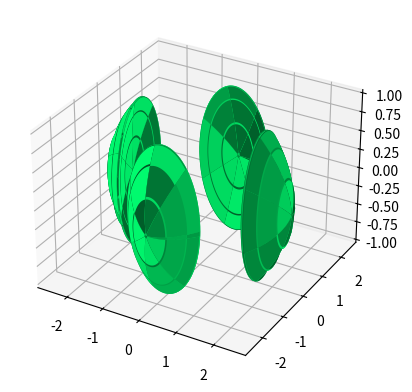

Generate this figure with matplotlib: (Note: this script raises an exception after producing the figure.)
from mpl_toolkits.mplot3d import Axes3D
import matplotlib.pyplot as plt
import numpy as np

fig = plt.figure()
ax = fig.add_subplot(111, projection='3d')

rstride = 14
cstride = 14
MaxBound = 3
MinBound = -3
u = np.linspace(0, 2*np.pi, 100)
v = np.linspace(0, np.pi, 100)


#-------------------------------------------------------------------------------
#Left-Outer Outer

x2 = np.outer(np.cos(u), np.sin(v))
z2 = np.outer(np.sin(u), np.sin(v))
y2 = -0.4*np.cos(u)-2.05

ax.plot_surface(x2, y2, z2, rstride = rstride, cstride = cstride, color=(0,1,0.44), linewidth=0)

#-------------------------------------------------------------------------------
#Left-Outer Inner

x3 = np.outer(np.cos(u), np.sin(v))
z3 = np.outer(np.sin(u), np.sin(v))
y3 = abs((x3)**2 + (z3)**2 + 5)**(0.5)-4.1

ax.plot_surface(x3, y3, z3, rstride = rstride, cstride = cstride, color=(0,1,0.44), linewidth=0)


#-------------------------------------------------------------------------------
#Right-Outer Outer

x4 = np.outer(np.cos(u), np.sin(v))
z4 = np.outer(np.sin(u), np.sin(v))
y4 = 0.4*np.cos(u)+2.05

ax.plot_surface(x4, y4, z4, rstride = rstride, cstride = cstride, color=(0,1,0.44), linewidth=0)

#-------------------------------------------------------------------------------
#Right-Outer  Inner

x5 = np.outer(np.cos(u), np.sin(v))
z5 = np.outer(np.sin(u), np.sin(v))
y5 = abs((x5)**2 + (z5)**2 - 5)**(0.5)-0.35

ax.plot_surface(x5, y5, z5, rstride = rstride, cstride = cstride, color=(0,1,0.44), linewidth=0)



#-------------------------------------------------------------------------------
#DIFFERENT DIRECTION
#-------------------------------------------------------------------------------
#Left-Outer Outer

y2 = np.outer(np.cos(u), np.sin(v))
z2 = np.outer(np.sin(u), np.sin(v))
x2 = -0.4*np.cos(u)-2.07

ax.plot_surface(x2, y2, z2, rstride = rstride, cstride = cstride, color=(0,1,0.44), linewidth=0)

#-------------------------------------------------------------------------------
#Left-Outer Inner

y3 = np.outer(np.cos(u), np.sin(v))
z3 = np.outer(np.sin(u), np.sin(v))
x3 = abs((y3)**2 + (z3)**2 + 5)**(0.5)-4.1

ax.plot_surface(x3, y3, z3, rstride = rstride, cstride = cstride, color=(0,1,0.44), linewidth=0)


#-------------------------------------------------------------------------------
#Right-Outer Outer

y4 = np.outer(np.cos(u), np.sin(v))
z4 = np.outer(np.sin(u), np.sin(v))
x4 = 0.4*np.cos(u)+2.07

ax.plot_surface(x4, y4, z4, rstride = rstride, cstride = cstride, color=(0,1,0.44), linewidth=0)

#-------------------------------------------------------------------------------
#Right-Outer  Inner

y5 = np.outer(np.cos(u), np.sin(v))
z5 = np.outer(np.sin(u), np.sin(v))
x5 = abs((y5)**2 + (z5)**2 - 5)**(0.5)-0.35

ax.plot_surface(x5, y5, z5, rstride = rstride, cstride = cstride, color=(0,1,0.44), linewidth=0)




#-------------------------------------------------------------------------------
#DIFFERENT DIRECTION
#-------------------------------------------------------------------------------
#Left-Outer Outer

y2 = np.outer(np.cos(u), np.sin(v))
x2 = np.outer(np.sin(u), np.sin(v))
z2 = -0.4*np.cos(u)-2.07

ax.plot_surface(x2, y2, z2, rstride = rstride, cstride = cstride, color=(0,1,0.44), linewidth=0)

#-------------------------------------------------------------------------------
#Left-Outer Inner

y3 = np.outer(np.cos(u), np.sin(v))
x3 = np.outer(np.sin(u), np.sin(v))
z3 = abs((x3)**2 + (y3)**2 + 5)**(0.5)-4.1

ax.plot_surface(x3, y3, z3, rstride = rstride, cstride = cstride, color=(0,1,0.44), linewidth=0)


#-------------------------------------------------------------------------------
#Right-Outer Outer

x4 = np.outer(np.cos(u), np.sin(v))
y4 = np.outer(np.sin(u), np.sin(v))
z4 = 0.4*np.cos(u)+2.07

ax.plot_surface(x4, y4, z4, rstride = rstride, cstride = cstride, color=(0,1,0.44), linewidth=0)

#-------------------------------------------------------------------------------
#Right-Outer  Inner

x5 = np.outer(np.cos(u), np.sin(v))
y5 = np.outer(np.sin(u), np.sin(v))
z5 = abs((x5)**2 + (y5)**2 - 5)**(0.5)-0.35

ax.plot_surface(x5, y5, z5, rstride = rstride, cstride = cstride, color=(0,1,0.44), linewidth=0)




plt.show()
ax.set_xlim3d(MaxBound, MinBound)
ax.set_ylim3d(MaxBound, MinBound)
ax.set_zlim3d(MaxBound, MinBound)
